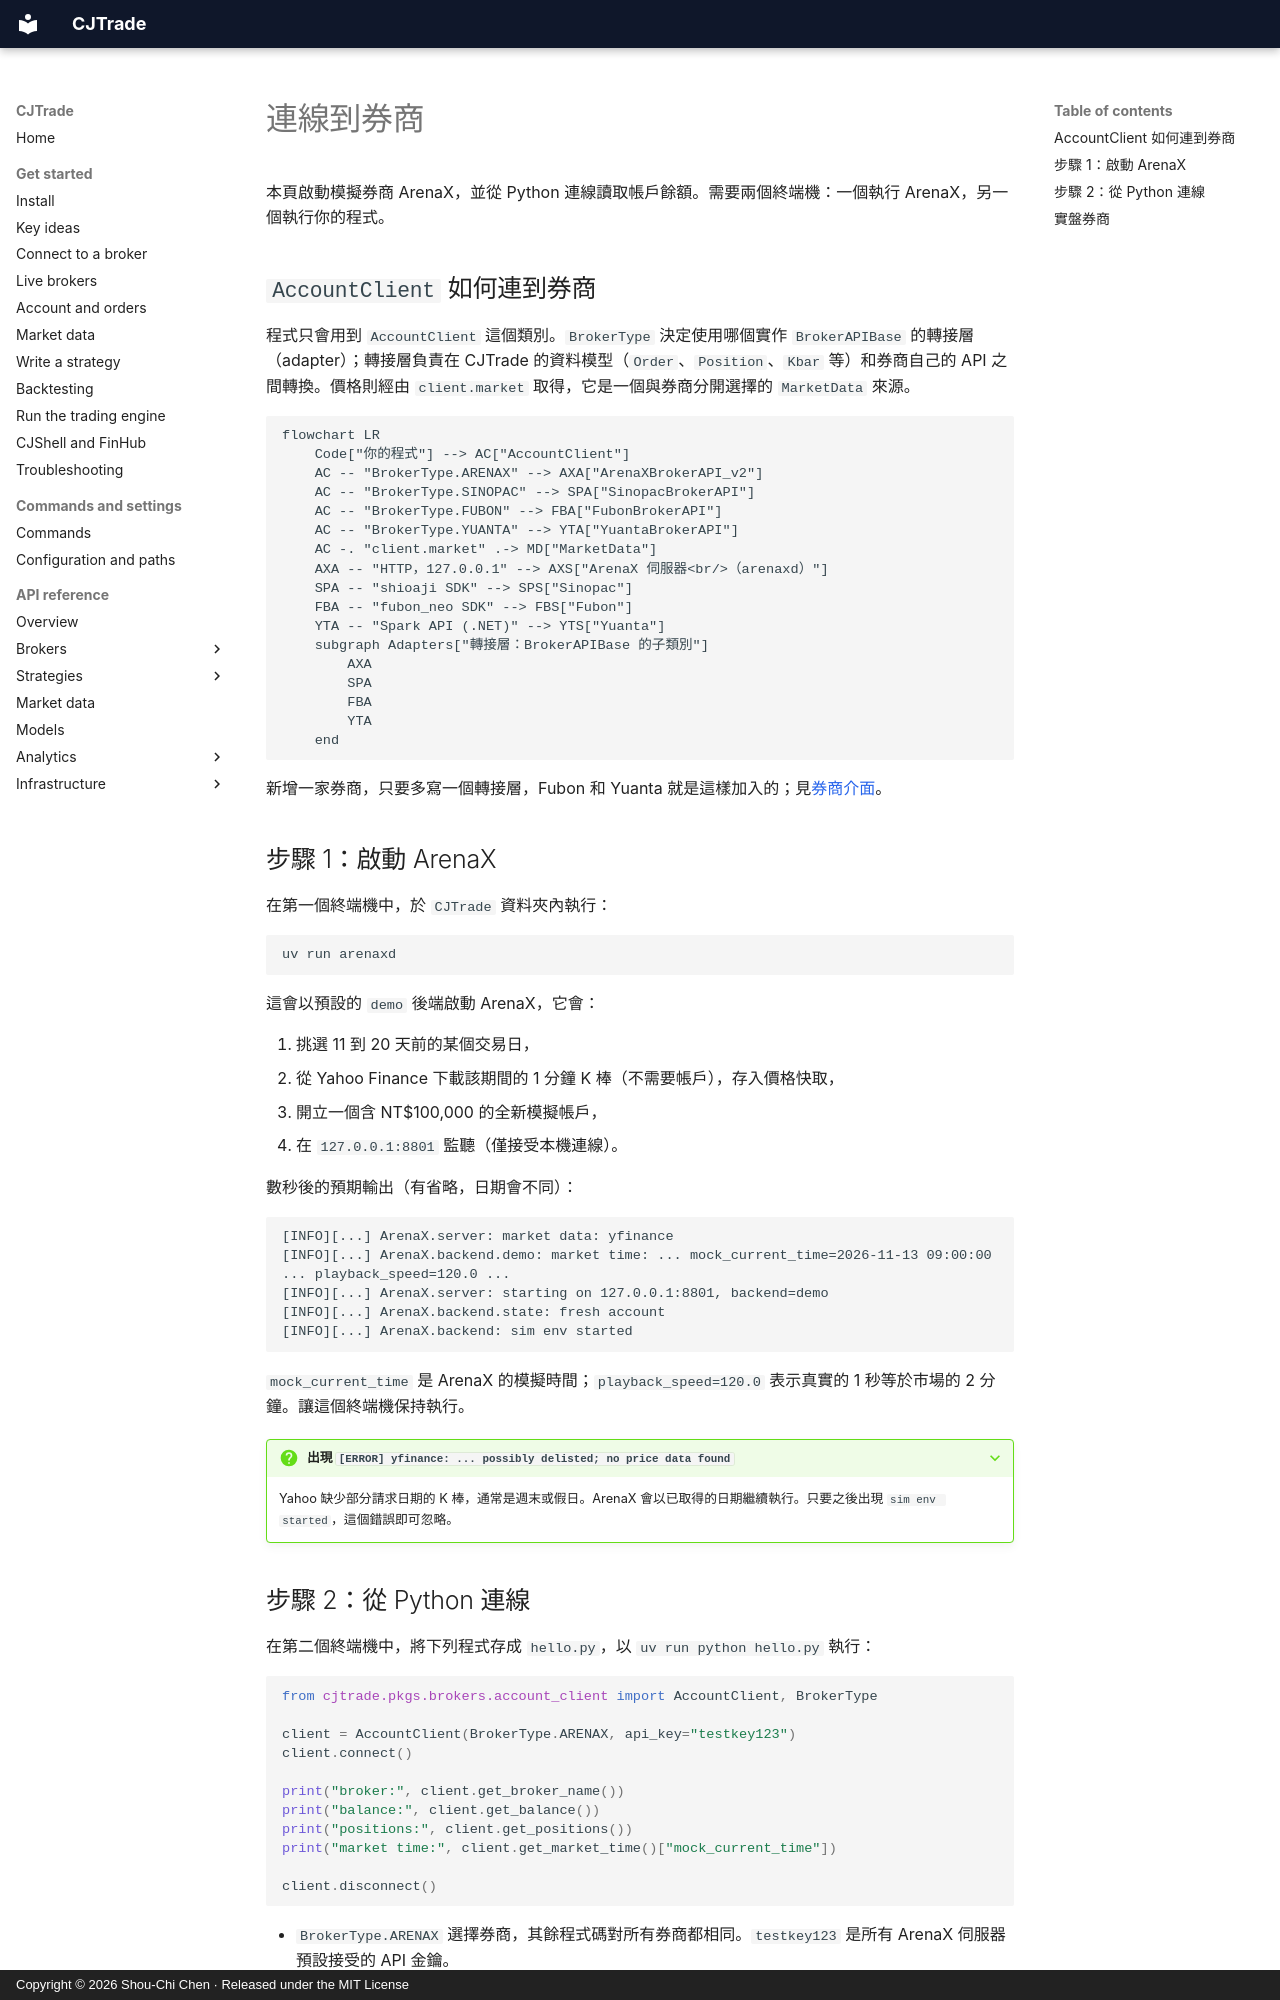

repository: jackiesogi/CJTrade · page: get-started/connect.zh-TW/index.html · generator: mkdocs · copyright: Copyright © 2026 Shou-Chi Chen · Released under the MIT License

# 連線到券商

本頁啟動模擬券商 ArenaX，並從 Python 連線讀取帳戶餘額。需要兩個終端機：一個執行 ArenaX，另一個執行你的程式。

## `AccountClient` 如何連到券商 {#how-accountclient-reaches-a-broker}

程式只會用到 `AccountClient` 這個類別。`BrokerType` 決定使用哪個實作 `BrokerAPIBase` 的轉接層（adapter）；轉接層負責在 CJTrade 的資料模型（`Order`、`Position`、`Kbar` 等）和券商自己的 API 之間轉換。價格則經由 `client.market` 取得，它是一個與券商分開選擇的 `MarketData` 來源。

```mermaid
flowchart LR
    Code["你的程式"] --> AC["AccountClient"]
    AC -- "BrokerType.ARENAX" --> AXA["ArenaXBrokerAPI_v2"]
    AC -- "BrokerType.SINOPAC" --> SPA["SinopacBrokerAPI"]
    AC -- "BrokerType.FUBON" --> FBA["FubonBrokerAPI"]
    AC -- "BrokerType.YUANTA" --> YTA["YuantaBrokerAPI"]
    AC -. "client.market" .-> MD["MarketData"]
    AXA -- "HTTP，127.0.0.1" --> AXS["ArenaX 伺服器<br/>（arenaxd）"]
    SPA -- "shioaji SDK" --> SPS["Sinopac"]
    FBA -- "fubon_neo SDK" --> FBS["Fubon"]
    YTA -- "Spark API (.NET)" --> YTS["Yuanta"]
    subgraph Adapters["轉接層：BrokerAPIBase 的子類別"]
        AXA
        SPA
        FBA
        YTA
    end
```

新增一家券商，只要多寫一個轉接層，Fubon 和 Yuanta 就是這樣加入的；見[券商介面](../reference/broker-base.md)。

## 步驟 1：啟動 ArenaX

在第一個終端機中，於 `CJTrade` 資料夾內執行：

```sh
uv run arenaxd
```

這會以預設的 `demo` 後端啟動 ArenaX，它會：

1. 挑選 11 到 20 天前的某個交易日，
2. 從 Yahoo Finance 下載該期間的 1 分鐘 K 棒（不需要帳戶），存入價格快取，
3. 開立一個含 NT$100,000 的全新模擬帳戶，
4. 在 `127.0.0.1:8801` 監聽（僅接受本機連線）。

數秒後的預期輸出（有省略，日期會不同）：

```text
[INFO][...] ArenaX.server: market data: yfinance
[INFO][...] ArenaX.backend.demo: market time: ... mock_current_time=2026-11-13 09:00:00 ... playback_speed=120.0 ...
[INFO][...] ArenaX.server: starting on 127.0.0.1:8801, backend=demo
[INFO][...] ArenaX.backend.state: fresh account
[INFO][...] ArenaX.backend: sim env started
```

`mock_current_time` 是 ArenaX 的模擬時間；`playback_speed=120.0` 表示真實的 1 秒等於市場的 2 分鐘。讓這個終端機保持執行。

??? question "出現 `[ERROR] yfinance: ... possibly delisted; no price data found`"
    Yahoo 缺少部分請求日期的 K 棒，通常是週末或假日。ArenaX 會以已取得的日期繼續執行。只要之後出現 `sim env started`，這個錯誤即可忽略。
